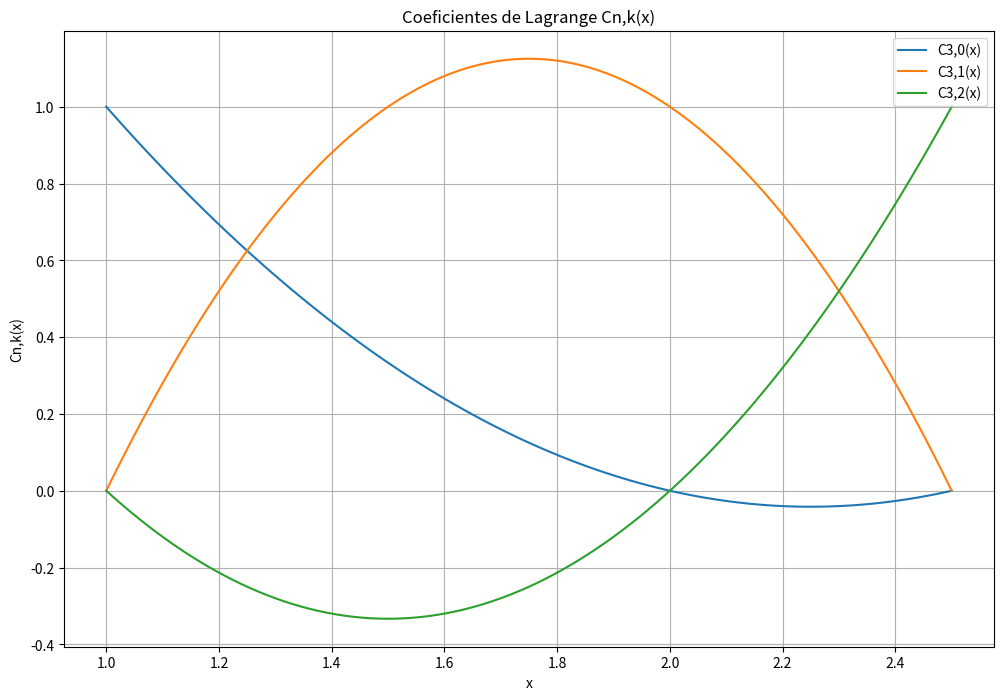
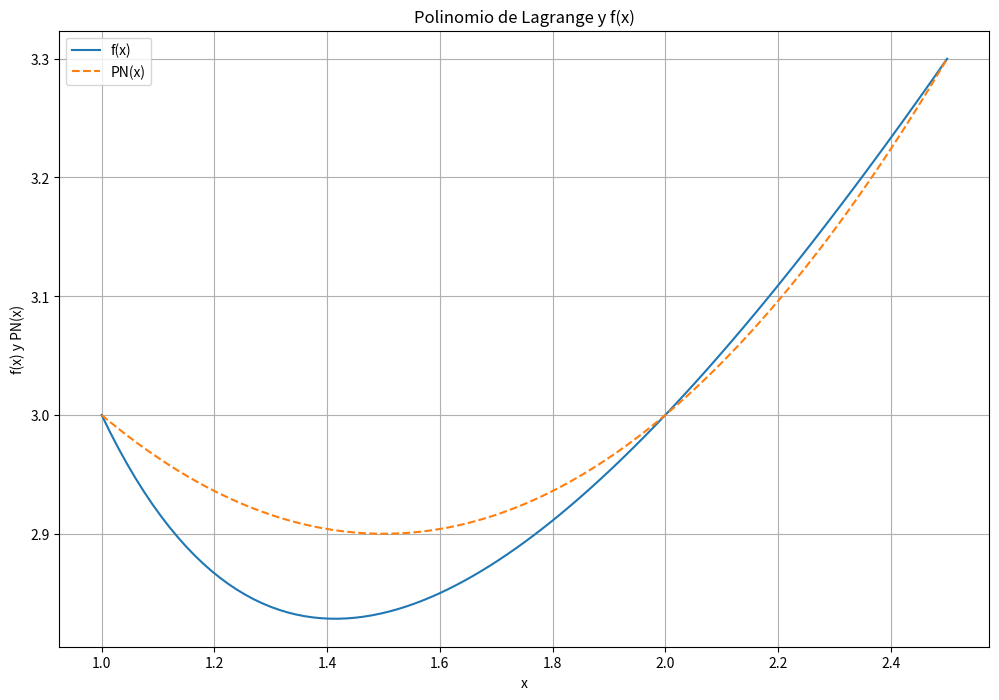
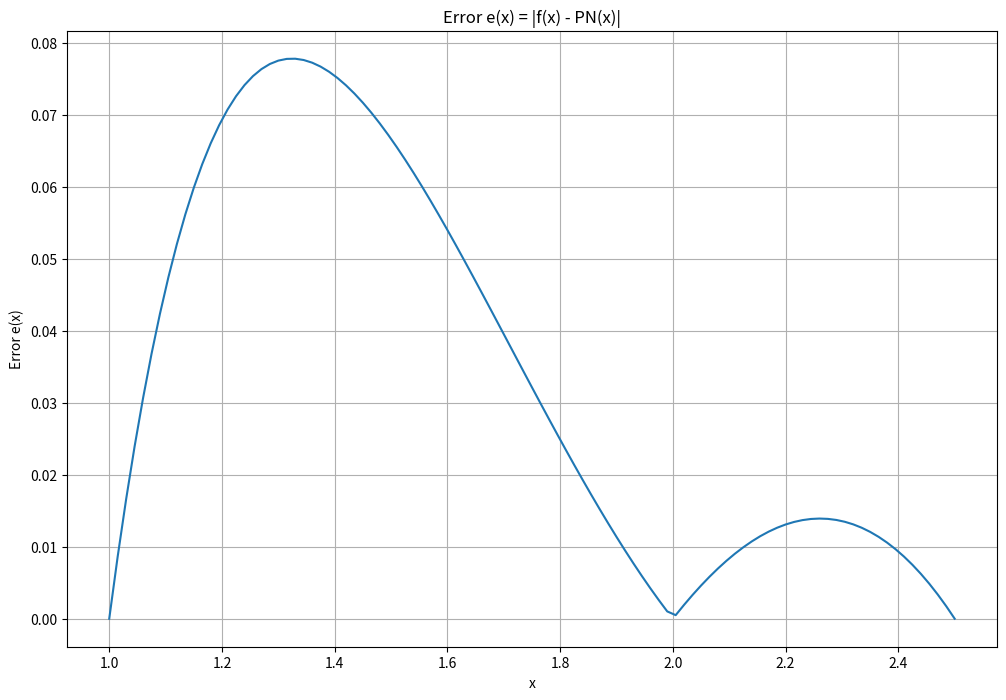

Source code (Python) for these figures, in order:
import numpy as np
import sympy as sym
import matplotlib.pyplot as plt

# Definir la función f(x)
def f(x):
    return x + 2/x  # Ejemplo de función, puedes cambiarla

# Puntos xi
xi = np.array([1, 2, 2.5])

# Calcular los valores de f(x) en xi
fi = f(xi)

# PROCEDIMIENTO
n = len(xi)
x = sym.Symbol('x')
polinomio = 0
Cn_k_list = []

# Calcular los coeficientes de Lagrange Cn,k(x) y verificar las propiedades
for k in range(n):
    numerador = 1
    denominador = 1
    for j in range(n):
        if j != k:
            numerador *= (x - xi[j])
            denominador *= (xi[k] - xi[j])
    
    Cn_k = numerador / denominador
    Cn_k_list.append(Cn_k)

    # Verificación de las propiedades
    Cn_k_xk = Cn_k.subs(x, xi[k])
    Cn_k_xj = [Cn_k.subs(x, xi[j]) for j in range(n) if j != k]

    print(f"Cn,k(xk) for k={k}: {Cn_k_xk} (Should be 1)")
    print(f"Cn,k(xj) for j != k: {Cn_k_xj} (Should be 0)")

    polinomio += Cn_k * fi[k]

# Simplificar el polinomio
polisimple = polinomio.expand()

# Suma de Cn,k(x) para k=0 hasta N
suma_Cn_k = sum(Cn_k_list).simplify()
print("\nSumatoria de Cn,k(x) para k=0 hasta N:", suma_Cn_k, "(Should be 1)")

# Para evaluación numérica
px = sym.lambdify(x, polisimple)

# Puntos para la gráfica
muestras = 101
a = np.min(xi)
b = np.max(xi)
pxi = np.linspace(a, b, muestras)
pfi = px(pxi)

# Gráfico de los coeficientes de Lagrange Cn,k(x)
plt.figure(figsize=(12, 8))
for k in range(n):
    Cn_k_func = sym.lambdify(x, Cn_k_list[k])
    plt.plot(pxi, Cn_k_func(pxi), label=f'C{n},{k}(x)')
plt.legend()
plt.xlabel('x')
plt.ylabel('Cn,k(x)')
plt.title('Coeficientes de Lagrange Cn,k(x)')
plt.grid(True)
plt.show()

# Gráfico del polinomio de Lagrange PN(x) y el error e(x)
# Calculando el error e(x) = |f(x) - PN(x)|
error_func = np.abs(f(pxi) - pfi)

plt.figure(figsize=(12, 8))
plt.plot(pxi, f(pxi), label='f(x)')
plt.plot(pxi, pfi, label='PN(x)', linestyle='--')
plt.legend()
plt.xlabel('x')
plt.ylabel('f(x) y PN(x)')
plt.title('Polinomio de Lagrange y f(x)')
plt.grid(True)
plt.show()

# Gráfico del error e(x)
plt.figure(figsize=(12, 8))
plt.plot(pxi, error_func, label='e(x) = |f(x) - PN(x)|')
plt.xlabel('x')
plt.ylabel('Error e(x)')
plt.title('Error e(x) = |f(x) - PN(x)|')
plt.grid(True)
plt.show()

# Verificar que e(xk) = 0 para todos k
print("\nVerificación que e(xk) = 0:")
for k in range(n):
    error_en_xk = np.abs(f(xi[k]) - px(xi[k]))
    print(f"e(x{k}) = {error_en_xk} (Should be 0)")
